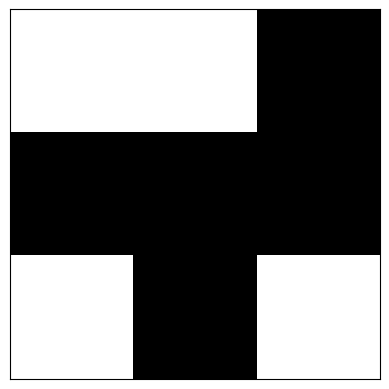

Generate this figure with matplotlib:
import matplotlib.pyplot as plt
import numpy as np
import random

grid = [[1 if random.random() < 0.5  else 0 for _ in range(3)]  for _ in range(3)]

print(grid)


fig, ax = plt.subplots()
plt.imshow(grid, cmap="gray")

ax.set_xticks([])
ax.set_yticks([])


plt.show()

